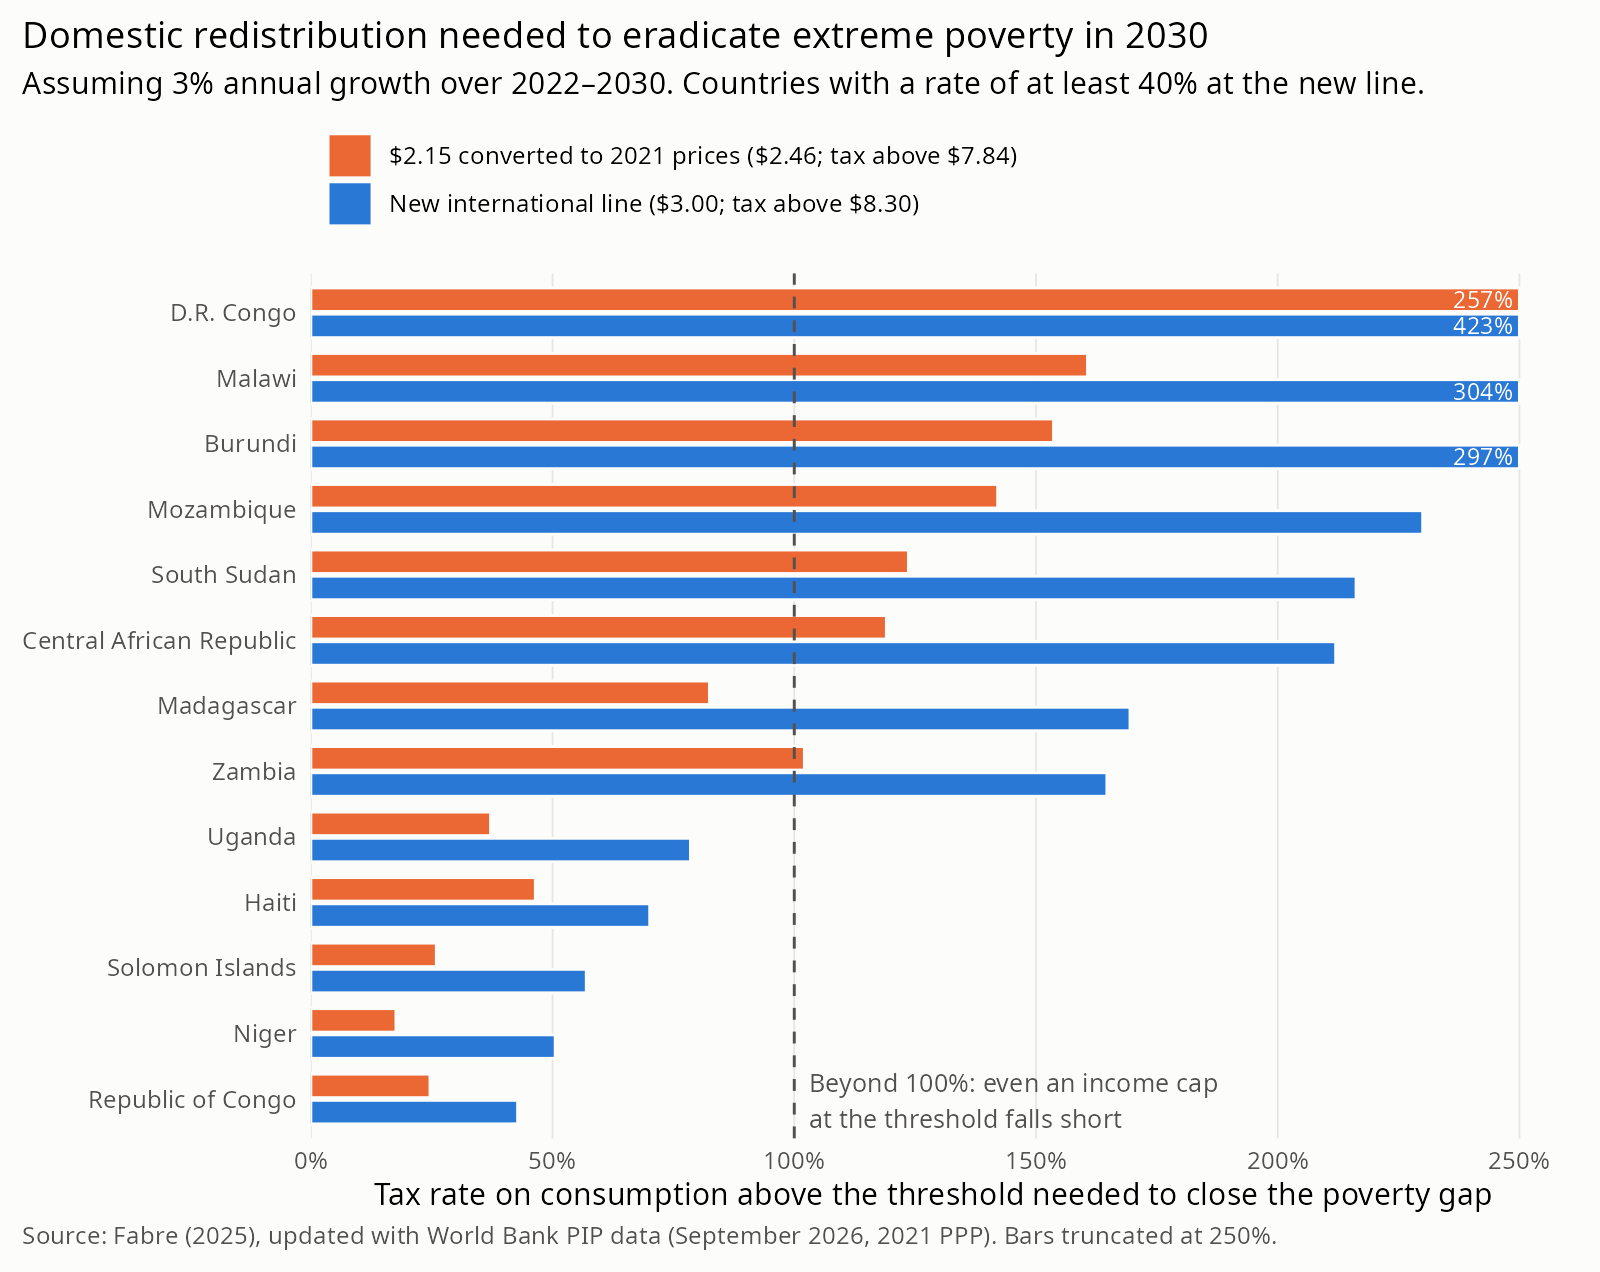

The data file committed next to this chart (first rows):
country_short, tax_eq, tax_new
Republic of Congo, 24.66, 42.78
Niger, 17.62, 50.55
Solomon Islands, 25.97, 56.98
Haiti, 46.45, 70.11
Uganda, 37.19, 78.53
Zambia, 102.1, 164.7
Madagascar, 82.45, 169.5
Central African Republic, 119.1, 212
South Sudan, 123.6, 216.2
Mozambique, 142.1, 230
Burundi, 153.6, 297
Malawi, 160.7, 304.4
D.R. Congo, 256.6, 422.9
